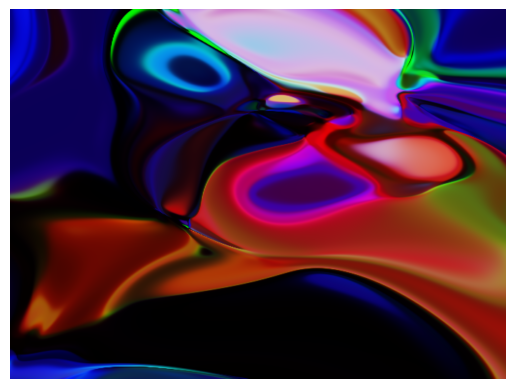

Write Python code to recreate this figure.
import warnings
warnings.filterwarnings("ignore")
import argparse
import sys
import os
import numpy as np
import matplotlib 
import matplotlib.pyplot as plt
import time

class NeuralNet:
    def __init__(self, layers_dims, activations_fnc,  type_="classif"):
        self.type_ = type_
        self.W = [None] * (len(layers_dims)-1)
        self.b = [None] * (len(layers_dims)-1)
        self.out = [None] * (len(layers_dims)-1)
        self.layers_dims = layers_dims
        self.activations_fnc = activations_fnc
        for i in range(len(layers_dims)-1):
            self.b[i] = np.random.randn(layers_dims[i+1]).reshape(1, layers_dims[i+1])
            self.W[i] = np.random.randn(layers_dims[i], layers_dims[i+1])
    
    def sigmoid(self, x):
        return 1.0 / (1.0 + np.exp(-x))
        
    def tanh(self, x):
        return np.tanh(x)
        
    def relu(self, x):
        return np.maximum(x, 0)
    
    def identity(self, x):
        return x
    
    def softsign(self,x):
        return x / (1 + np.abs(x))
        
    def sin(self, x):
        return np.sin(x)
    
    def cos(self, x):
        return np.cos(x)
        
    def softmax(self, x):
        exp_scores = np.exp(x)
        out = exp_scores / np.sum(exp_scores, axis=1, keepdims=True)
        return out
        
    def activation(self, x, t):
        t = t.lower()
        if t == "sigmoid":
            return self.sigmoid(x)
        elif t == "tanh":
            return self.tanh(x)
        elif t == "relu":
            return self.relu(x)
        elif t == "identity":
            return self.identity(x)
        elif t == "softsign":
            return self.softsign(x)
        elif t == "sin":
            return self.sin(x)
        elif t == "cos":
            return self.cos(x)
        elif t == "softmax":
            return self.softmax(x)
        else:
            raise Exception("Non-supported activation function {}".format(t))
            
    def multiply(self, x, W):
        m = np.dot(x, W)
        return m
    
    def add(self, m, b):
        return m + b
            
    def forward(self, x):
        input_ = x
        for i, activation in enumerate(self.activations_fnc) :
            weighted_sum = self.multiply(x=input_, W=self.W[i])
            weighted_sum = self.add(m=weighted_sum, b=self.b[i])
            input_ = self.out[i] = self.activation(x=weighted_sum, t=activation)
            

def hsv_to_rgb(h, s, v):
    ## hsw are between 0 and 1
    ## returns rgb between 0 and 1
    ## from: https://bgrins.github.io/TinyColor/docs/tinycolor.html
    h *= 6
    i = np.floor(h)
    f = h-i 
    p = v*(1-s)
    q = v*(1-f*s)
    t = v*(1-(1-f)*s)
    mod = int(i % 6)
    r = [v, q, p, p, t, v][mod]
    g = [t, v, v, q, p, p][mod]
    b = [p, p, t, v, v, q][mod]
    
    return r,g,b

def hsl_to_rgb(h, s, l):
    ## hsl are between 0 and 1
    ## returns rgb between 0 and 1
    
    def hue_to_rgb(p, q, t):
        if t < 0:
            t += 1
        if t > 1:
            t -= 1
        if t < 1/6:
            return p+(q-p)*6*t
        if t < 1/2:
            return q
        if t < 2/3:
            return p+(q-p)*(2/3-t)*6
        
    if s==0:
        r = g = b = l #achromatic
    else:
        if l < 0.5:
            q = l*(1+s)
        else:
            q = l+s-l*s
        p = 2*l-q
        r = hue_to_rgb(p, q, h + 1/3)
        g = hue_to_rgb(p, q, h)
        b = hue_to_rgb(p, q, h - 1/3)
        
        return r,g,b


def get_color_at(nnet, x, y, r, z1, z2, colormode, alpha):
    input_ = np.array([x,y, r, z1, z2], dtype=np.float32).reshape(1, 5)
    nnet.forward(input_)
    
    colormode = colormode.lower()
    
    if colormode == "rgb": ## Output via sigmoid activation mapped into range [0,1]
        r = nnet.out[len(nnet.out)-1][0][0]
        g = nnet.out[len(nnet.out)-1][0][1]
        b = nnet.out[len(nnet.out)-1][0][2]
        a_index = 3
    elif colormode == "bw":
        r=g=b = nnet.out[len(nnet.out)-1][0][0]
        a_index = 1
    elif colormode == "hsv":
        h = nnet.out[len(nnet.out)-1][0][0]
        s = nnet.out[len(nnet.out)-1][0][1]
        v = nnet.out[len(nnet.out)-1][0][2]        
        r, g, b = hsv_to_rgb(h, s, v)
        a_index = 3
    elif colormode == "hsl":
        h = nnet.out[len(nnet.out)-1][0][0]
        s = nnet.out[len(nnet.out)-1][0][1]
        l = nnet.out[len(nnet.out)-1][0][2]  
        r, g, b = hsl_to_rgb(h, s, l)
        a_index = 3
    else:
        print("Inserted colormode '{}' is not part ob supported ones: [rgb, bw, cmyk, hsv, hsl]".format(colormode))
        raise Exception("Non-supported colormode {}".format(colormode))
    if alpha: 
        # Since non blackmode [rgb, cmyk, hsv, hsl] values are mapped onto [0,1] the alpha channel is also between [0,1].
        #0=transparency, 1=opaque wrt. to overlaying
        a = 1-abs(2*nnet.out[len(nnet.out)-1][0][a_index]-1)
        a = 0.25 + 0.75*a
    else:
        a = 1.0
    
    return r, g, b, a


def init_image(rows, cols):
    img = np.zeros(shape=(rows, cols, 4))
    return img

def prep_nnet_arch(n_depth, n_size, activation, colormode, alpha):
    layers = [5] #x, y, r, z1, z2
    for i in range(n_depth):
        layers.append(n_size)
    
    colormode = colormode.lower()
    
    ### Output layer. Append number of output neurons depending on which colormode is selected
    if colormode in ["rgb", "hsv", "hsl"] : #RGB
        if not alpha:
            layers.append(3)
        else:
            layers.append(4)
    elif colormode == "bw":
        if not alpha: 
            layers.append(1)
        else:
            layers.append(2)
    else:
        print("Inserted colormode '{}' is not part ob supported ones: [rgb, bw, cmyk, hsv, hsl]".format(colormode))
        raise Exception("Non-supported colormode {}".format(colormode))
    
    possibles = ["sigmoid", "tanh", "relu", "identity", "softsign", "sin", "cos", "softmax"]
    if not activation.lower() in possibles:
        print('defined activation {} not supported in {}'.format(activation, str(possibles)))
        return None
        
    activations_fnc = [activation] * (len(layers)-2)
    activations_fnc.append("sigmoid")
    
    return layers, activations_fnc   

def generate_image(img_height, img_width, n_depth, n_size, activation, colormode, alpha, z1, z2,
                   fname="netart.png", nnet_dict=None, save=False, show=False, symmetry=False):
    factor = min(img_height, img_width)
    if nnet_dict is None:
        layers, activations_fnc = prep_nnet_arch(n_depth, n_size, activation, colormode, alpha)
    else:
        try:
            layers = nnet_dict["layers"]
            activations_fnc = nnet_dict["activations_fnc"]
            assert len(activations_fnc) == len(layers)-1
            assert layers[0] == 5
            assert activations_fnc[-1].lower() in ["sigmoid", "softmax"] 
        except Exception as e:
            print(e)
        
    nnet = NeuralNet(layers, activations_fnc) 
    img = init_image(img_height, img_width)
    for i in range(img_height):
        for j in range(img_width):
            x = (i/factor - 0.5)*2
            y = (j/factor - 0.5)*2
            if symmetry:
                x = x**2
                y = y**2
                #r_ = 0
                ## Uncomment z1 and/or z2 to add trigonometric functions
                #z1 = np.cos(z1*x)
                #z2 = np.sin(z2*y)
            r_ = np.sqrt(x**2 + y**2)
            #Get RGBA values
            r, g, b, a = get_color_at(nnet, x=x, y=y, r=r_,
                                   z1=z1, z2=z2, colormode=colormode, alpha=alpha)
            #Populate the image
            img[i, j, 0] = r
            img[i, j, 1] = g
            img[i, j, 2] = b
            img[i, j, 3] = a
    
    if not show:
        matplotlib.use("Agg")
    
    plt.figure()    
    fig = plt.imshow(img, interpolation="bilinear", aspect="auto")
    plt.axis("off")
    fig.axes.get_xaxis().set_visible(False)
    fig.axes.get_yaxis().set_visible(False)
    
    if show:
        plt.show()
    
    if save:
        plt.imsave("{}".format(fname), img, format="png")
        
    return img

def args_parser():
    parser = argparse.ArgumentParser(description="Generate random art with a deep neural network")
    
    parser.add_argument("-img_height", metavar="", type=int, default=512,
                        help="Image height of created random art. Default is 512")
    
    parser.add_argument("-img_width", metavar="", type=int, default=512,
                        help="Image width of created random art. Default is 512")
    
    parser.add_argument("-colormode", metavar="", type=str, default="RGB",
                        help="How image color should be generated. Options are ['BW', 'RGB', 'CMYK', 'HSV', 'HSL']. By default this value is 'RGB'")
        
    parser.add_argument("-alpha", metavar="", type=str, default="False",
                        help="Whether or not to add a alpha channel for the image. Default is False")
    
    parser.add_argument("-n_images", metavar="", type=int, default=1,
                        help="Number of images to generate. Default is 1")
        
    parser.add_argument("-n_depth", metavar="", type=int, default=10,
                        help="Number of layers for the neural network. Default is 10")
    
    parser.add_argument("-n_size", metavar="", type=int, default=15,
                        help="Number of neurons in each hidden layer. Default is 15")
    
    parser.add_argument("-activation", metavar="", type=str, default="tanh",
                        help="Activation function to apply on the hidden layers. Default is 'tanh'")
        
    parser.add_argument("-z1", metavar="", type=float, default=-0.618,
                        help="Input variable 1 to insert determinism into the random art. The value should be between -1 and 1. Default is -0.618")
        
    parser.add_argument("-z2", metavar="", type=float, default=+0.618,
                        help="Input variable 2 to insert determinism into the random art. The value should be between -1 and 1. Default is +0.618")
    parser.add_argument("-sym", metavar="", type=str, default="False",
                        help="Use symmetry network. Default is False")

    args = parser.parse_args()
    
    return args

def info_print(args):
    """
    This function prints the input arguments from argparse when calling this script via python shell.
    Args:
        args [argparse.Namespace]: argument namespace from main.py
    Returns:
        None
    """
    print(37*"-")
    print("Random Art with Deep Neural Networks:")
    print(37*"-")
    print("Script Arguments:")
    print(17*"-")
    for arg in vars(args):
        print (arg, ":", getattr(args, arg))
    print(17*"-")
    return None

def str_to_bool(s):
    """
    This function converts a string into a boolean value
    Args:
        s [str]: string representing tre value
    Returns:
        b [bool]: boolean value of string representation
        
    """
    if s.lower() in ["true", "yes", "y", "t", "1"]:
        b = True
    elif s.lower() in ["false", "no", "f", "n", "0"]:
        b = False
    else:
        print("boolean string not correctly specified")
        sys.exit(1)
    return b


def main():
    ## retrieve arguments and print out in shell
    args = args_parser()
    ## print out information on shell
    info_print(args)
    
    ### Params ###
    img_height = args.img_height
    img_width = args.img_width
    colormode= args.colormode
    alpha = str_to_bool(args.alpha)
    n_images = args.n_images
    n_depth = args.n_depth
    n_size = args.n_size
    activation = args.activation
    z1 = args.z1
    z2 = args.z2
    symmetry = str_to_bool(args.sym)
    
    if not os.path.exists("results"):
        print("Creating subdirectory 'results'.")
        os.makedirs("results")

    for i in range(n_images):
        start_time = time.time()
        print("Generating image number {}...".format(i+1))
        save_path = "results/{}_generated{}.png".format(colormode, i+1)
        generate_image(img_height, img_width, n_depth, n_size, activation, colormode, alpha, z1, z2,
                       fname=save_path, save=True, show=False, symmetry=symmetry)
        delta = time.time()-start_time
        print("Generating image took {} seconds".format(delta))
        print("Image number {} saved at {}".format(i+1, save_path))
        
if __name__ == "__main__":
    main()
